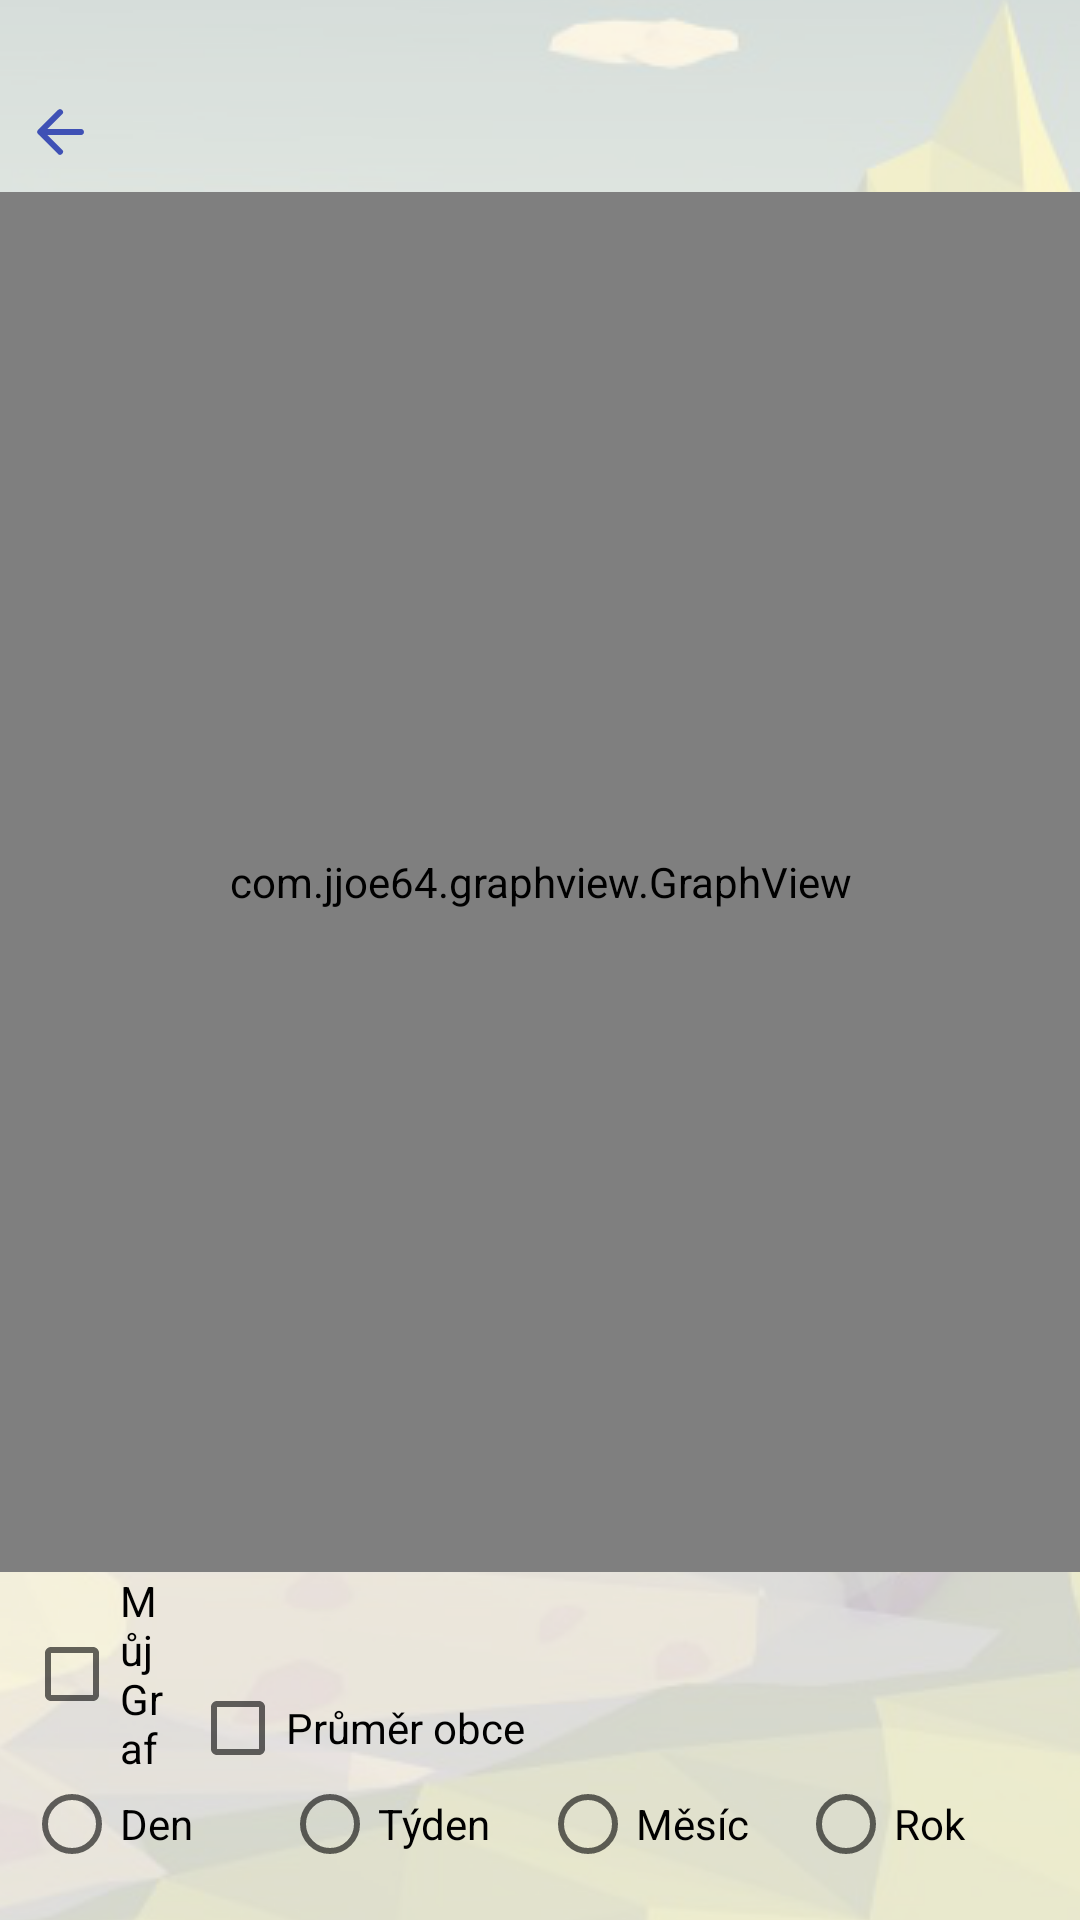

Here is an Android app screen rendered from its layout file. Give the layout XML and the strings, colors and styles it references.
<!-- AndroidManifest.xml: application theme AppTheme -->
<!-- res/layout/activity_graph.xml -->
<?xml version="1.0" encoding="utf-8"?>
<android.support.constraint.ConstraintLayout xmlns:android="http://schemas.android.com/apk/res/android"
    xmlns:app="http://schemas.android.com/apk/res-auto"
    xmlns:tools="http://schemas.android.com/tools"
    android:layout_width="match_parent"
    android:layout_height="match_parent"
    android:background="@drawable/background"
    tools:context=".GraphActivity">

    <com.jjoe64.graphview.GraphView
        android:id="@+id/graph_activity_graph"
        android:layout_width="match_parent"
        android:layout_height="0dp"
        android:padding="8dp"
        app:layout_constraintTop_toBottomOf="@id/graph_activity_back"
        app:layout_constraintBottom_toTopOf="@+id/graph_activity_my_graph"
        app:layout_constraintEnd_toEndOf="parent"
        app:layout_constraintStart_toStartOf="parent" />

    <CheckBox
        android:id="@+id/graph_activity_my_graph"
        android:layout_width="0dp"
        android:layout_height="wrap_content"
        android:layout_marginStart="8dp"
        android:layout_marginEnd="8dp"
        android:orientation="horizontal"
        android:text="Můj Graf"
        app:layout_constraintBottom_toTopOf="@+id/radioGroup"
        app:layout_constraintEnd_toStartOf="@+id/graph_activity_average_graph"
        app:layout_constraintHorizontal_weight="1"
        app:layout_constraintStart_toStartOf="parent" />

    <CheckBox
        android:id="@+id/graph_activity_average_graph"
        android:layout_width="0dp"
        android:layout_height="wrap_content"
        android:layout_marginEnd="185dp"
        android:orientation="horizontal"
        android:text="Průměr obce"
        app:layout_constraintBottom_toTopOf="@+id/radioGroup"
        app:layout_constraintEnd_toEndOf="parent" />


    <RadioGroup
        android:id="@+id/radioGroup"
        android:layout_width="match_parent"
        android:layout_height="wrap_content"
        android:layout_marginStart="8dp"
        android:layout_marginEnd="8dp"
        android:layout_marginBottom="16dp"
        android:orientation="horizontal"
        app:layout_constraintBottom_toBottomOf="parent"
        app:layout_constraintEnd_toEndOf="parent"
        app:layout_constraintStart_toStartOf="parent">

        <RadioButton
            android:id="@+id/graph_activity_den"
            android:layout_width="0dp"
            android:layout_height="wrap_content"
            android:layout_weight="1"
            android:text="Den" />

        <RadioButton
            android:id="@+id/graph_activity_tyden"
            android:layout_width="0dp"
            android:layout_height="wrap_content"
            android:layout_weight="1"
            android:text="Týden" />

        <RadioButton
            android:id="@+id/graph_activity_mesic"
            android:layout_width="0dp"
            android:layout_height="wrap_content"
            android:layout_weight="1"
            android:text="Měsíc" />

        <RadioButton
            android:id="@+id/graph_activity_rok"
            android:layout_width="0dp"
            android:layout_height="wrap_content"
            android:layout_weight="1"
            android:text="Rok" />
    </RadioGroup>


    <ImageView
        android:id="@+id/graph_activity_back"
        android:layout_width="wrap_content"
        android:layout_height="wrap_content"
        android:layout_marginTop="24dp"
        android:padding="8dp"
        app:layout_constraintTop_toTopOf="parent"
        app:srcCompat="@drawable/back_arrow" />

</android.support.constraint.ConstraintLayout>
<!-- resources referenced by this layout -->
<resources>
  <!-- drawable back_arrow (drawable) -->
  <?xml version="1.0"?>
  <vector android:viewportWidth="24.0" android:viewportHeight="24.0" android:height="24dp" android:width="24dp" xmlns:android="http://schemas.android.com/apk/res/android">
      <path android:pathData="M20,12c0,-0.552 -0.448,-1 -0.996,-1H7.83l4.882,-4.882a0.994,0.994 0,0 0,-0.002 -1.413,1.012 1.012,0 0,0 -1.42,0.005l-6.58,6.58a1.01,1.01 0,0 0,0 1.42l6.58,6.58a0.998,0.998 0,0 0,1.415 0.005,1 1,0 0,0 -0.002,-1.413L7.83,13h11.174c0.55,0 0.996,-0.444 0.996,-1z" android:fillType="nonZero" android:fillColor="@color/colorPrimary"/>
  
  </vector>
  <!-- drawable background (drawable) -->
  <?xml version="1.0" encoding="utf-8"?>
  <bitmap
      xmlns:android="http://schemas.android.com/apk/res/android"
      android:src="@drawable/bcg_landscape"
      android:alpha="0.3"
      android:gravity="center"
      android:scaleType="centerCrop"
      />
  <style name="AppTheme" parent="Theme.AppCompat.Light.NoActionBar">
          
          <item name="colorPrimary">@color/colorPrimary</item>
          <item name="colorPrimaryDark">@color/colorPrimaryDark</item>
          <item name="colorAccent">@color/colorAccent</item>
  
      </style>
  <color name="colorPrimary">#3F51B5</color>
  <!-- drawable bcg_landscape: png bitmap (drawable, 780456 bytes) -->
  <color name="colorPrimaryDark">#303F9F</color>
  <color name="colorAccent">#000</color>
</resources>
